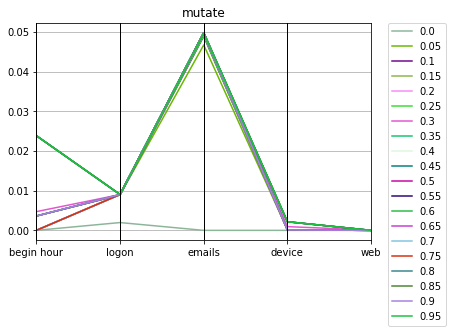

Values plotted in this chart, from the file beside it:
mutate, Max_fit, Gen, Hof
0.09411, 0, 0.0, [0.0, 1.0, 0.0019650225977598744, 0.0, 0…
0.101, 96, 0.05, [0.0036114664058385375, 1.0, 0.008931138…
0.1018, 93, 0.1, [0.0036114664058385375, 1.0, 0.008931138…
0.1024, 98, 0.15, [0.0, 1.0, 0.00902923717179293, 0.049507…
0.1025, 98, 0.2, [0.0, 1.0, 0.008989314517694684, 0.04959…
0.1019, 94, 0.25, [0.0036114664058385375, 1.0, 0.008989314…
0.102, 55, 0.3, [0.004718761796904493, 1.0, 0.0090136309…
0.1026, 89, 0.35, [0.0, 1.0, 0.008992578361655713, 0.04974…
0.1026, 91, 0.4, [0.0, 1.0, 0.009038364588541977, 0.04974…
0.1022, 88, 0.45, [0.023870664400159138, 1.0, 0.0090383645…
0.1026, 85, 0.5, [0.0, 1.0, 0.009038364588541977, 0.04974…
0.1023, 83, 0.55, [0.023870664400159138, 1.0, 0.0090383645…
0.1023, 80, 0.6, [0.023870664400159138, 1.0, 0.0090383645…
0.1022, 79, 0.65, [0.0036114664058385375, 1.0, 0.009038364…
0.1026, 97, 0.7, [0.0, 1.0, 0.009043164014532219, 0.04982…
0.1026, 94, 0.75, [0.0, 1.0, 0.009038364588541977, 0.04982…
0.1022, 99, 0.8, [0.0036114664058385375, 1.0, 0.009041167…
0.1023, 99, 0.85, [0.023870664400159138, 1.0, 0.0090556676…
0.1022, 94, 0.9, [0.0036114664058385375, 1.0, 0.009041167…
0.1023, 85, 0.95, [0.023870664400159138, 1.0, 0.0090388920…
